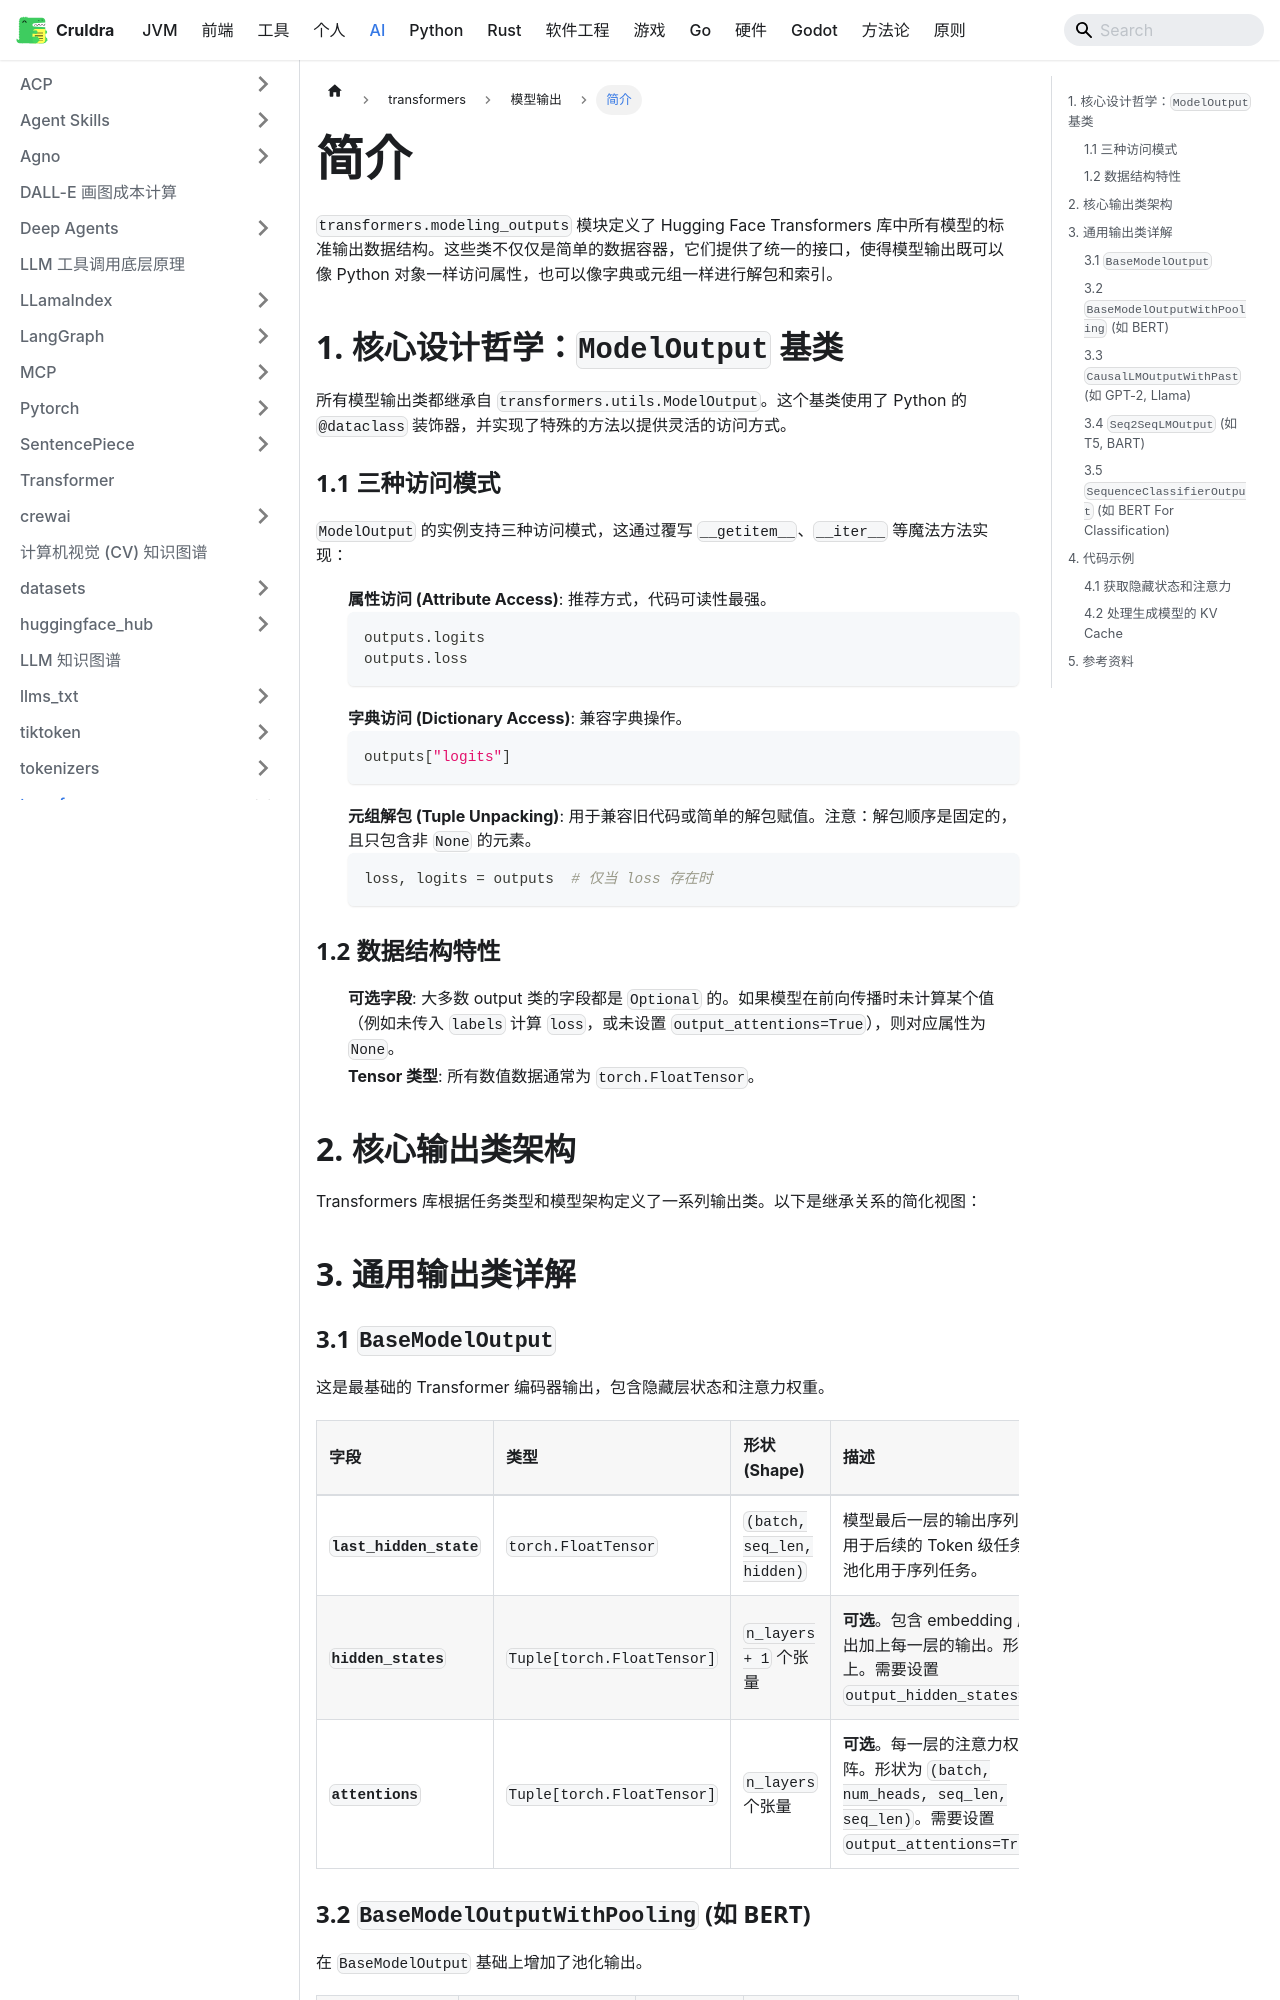

repository: cruldra/notes3 · page: docs/AI/transformers/模型输出/简介.html · generator: docusaurus

`transformers.modeling_outputs` 模块定义了 Hugging Face Transformers 库中所有模型的标准输出数据结构。这些类不仅仅是简单的数据容器，它们提供了统一的接口，使得模型输出既可以像 Python 对象一样访问属性，也可以像字典或元组一样进行解包和索引。

## 1. 核心设计哲学：`ModelOutput` 基类

所有模型输出类都继承自 `transformers.utils.ModelOutput`。这个基类使用了 Python 的 `@dataclass` 装饰器，并实现了特殊的方法以提供灵活的访问方式。

### 1.1 三种访问模式

`ModelOutput` 的实例支持三种访问模式，这通过覆写 `__getitem__`、`__iter__` 等魔法方法实现：

1.  **属性访问 (Attribute Access)**: 推荐方式，代码可读性最强。
    ```python
    outputs.logits
    outputs.loss
    ```
2.  **字典访问 (Dictionary Access)**: 兼容字典操作。
    ```python
    outputs["logits"]
    ```
3.  **元组解包 (Tuple Unpacking)**: 用于兼容旧代码或简单的解包赋值。注意：解包顺序是固定的，且只包含非 `None` 的元素。
    ```python
    loss, logits = outputs  # 仅当 loss 存在时
    ```

### 1.2 数据结构特性

*   **可选字段**: 大多数 output 类的字段都是 `Optional` 的。如果模型在前向传播时未计算某个值（例如未传入 `labels` 计算 `loss`，或未设置 `output_attentions=True`），则对应属性为 `None`。
*   **Tensor 类型**: 所有数值数据通常为 `torch.FloatTensor`。

## 2. 核心输出类架构

Transformers 库根据任务类型和模型架构定义了一系列输出类。以下是继承关系的简化视图：

```mermaid
classDiagram
    class ModelOutput {
        +to_tuple()
        +to_dict()
    }
    
    ModelOutput <|-- BaseModelOutput
    ModelOutput <|-- BaseModelOutputWithPooling
    ModelOutput <|-- CausalLMOutput
    ModelOutput <|-- SequenceClassifierOutput
    ModelOutput <|-- Seq2SeqLMOutput
    
    class BaseModelOutput {
        +last_hidden_state
        +hidden_states
        +attentions
    }
    
    class BaseModelOutputWithPooling {
        +pooler_output
    }
    
    BaseModelOutput <|-- BaseModelOutputWithPooling
    
    class CausalLMOutput {
        +loss
        +logits
        +hidden_states
        +attentions
    }
    
    class SequenceClassifierOutput {
        +loss
        +logits
        +hidden_states
        +attentions
    }
```

## 3. 通用输出类详解
